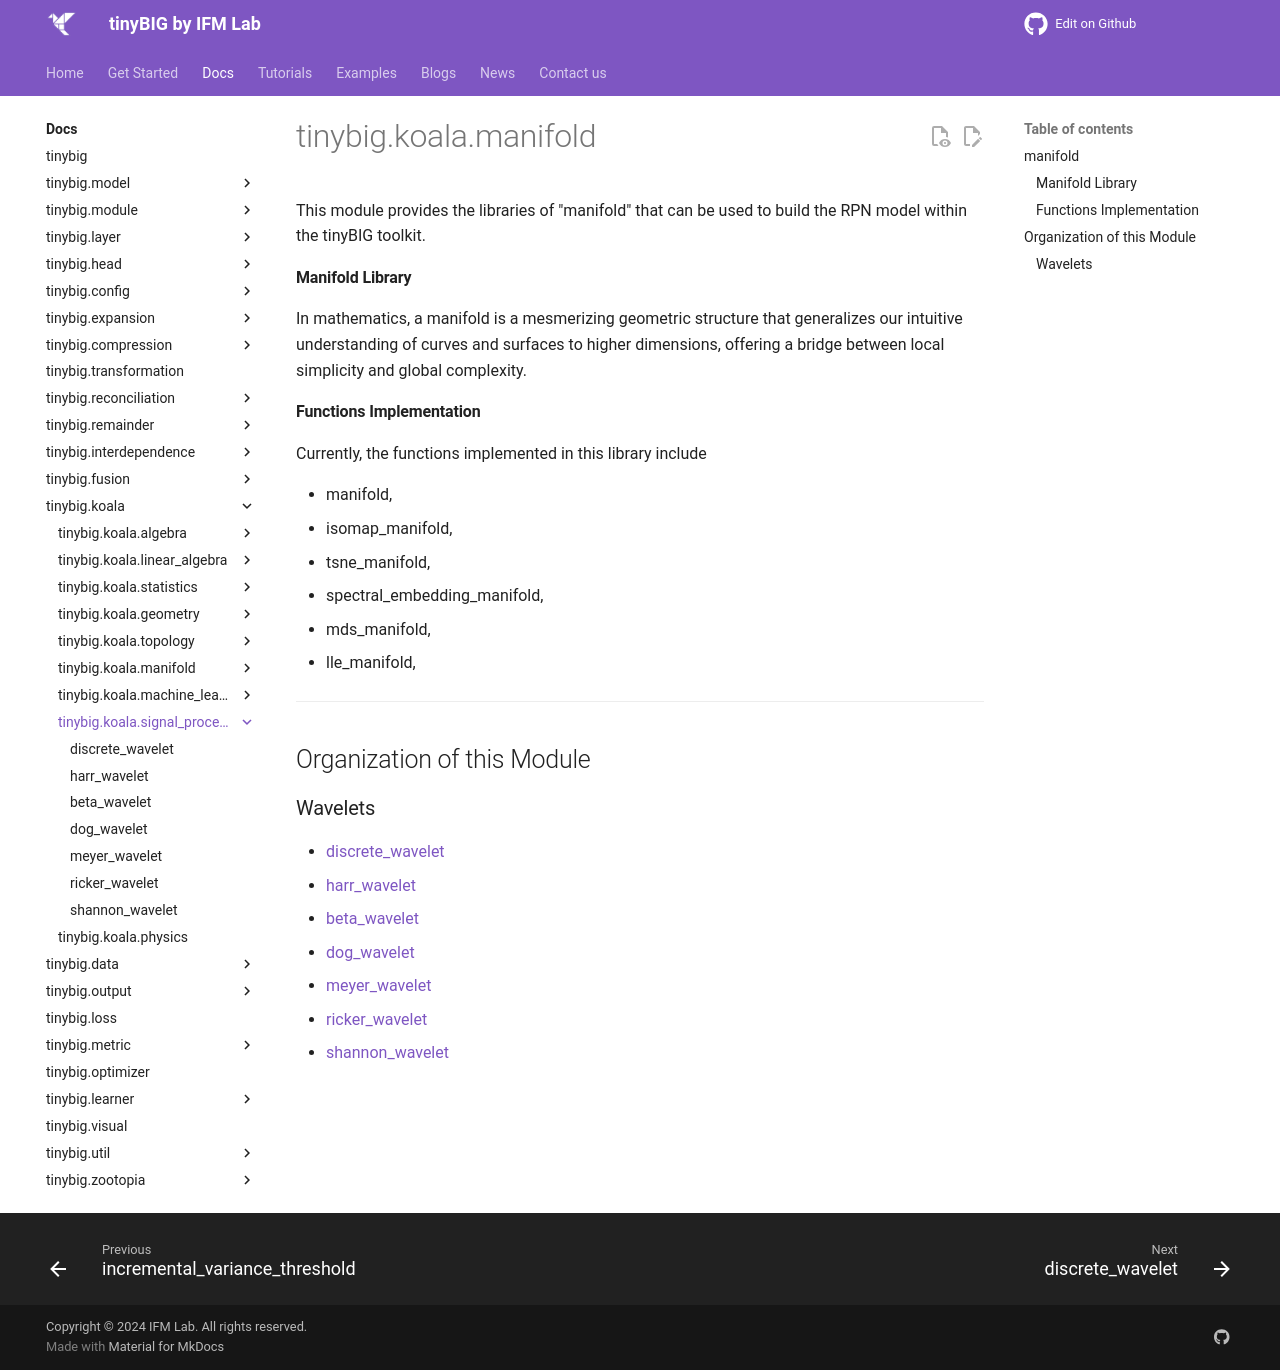

repository: jwzhanggy/tinyBIG · page: documentations/koala/signal_processing/index.html · generator: mkdocs

# tinybig.koala.manifold

::: tinybig.koala.manifold

---------------------------------------
## Organization of this Module

### Wavelets
* [discrete_wavelet](discrete_wavelet.md)
* [harr_wavelet](harr_wavelet.md)
* [beta_wavelet](beta_wavelet.md)
* [dog_wavelet](dog_wavelet.md)
* [meyer_wavelet](meyer_wavelet.md)
* [ricker_wavelet](ricker_wavelet.md)
* [shannon_wavelet](shannon_wavelet.md)
